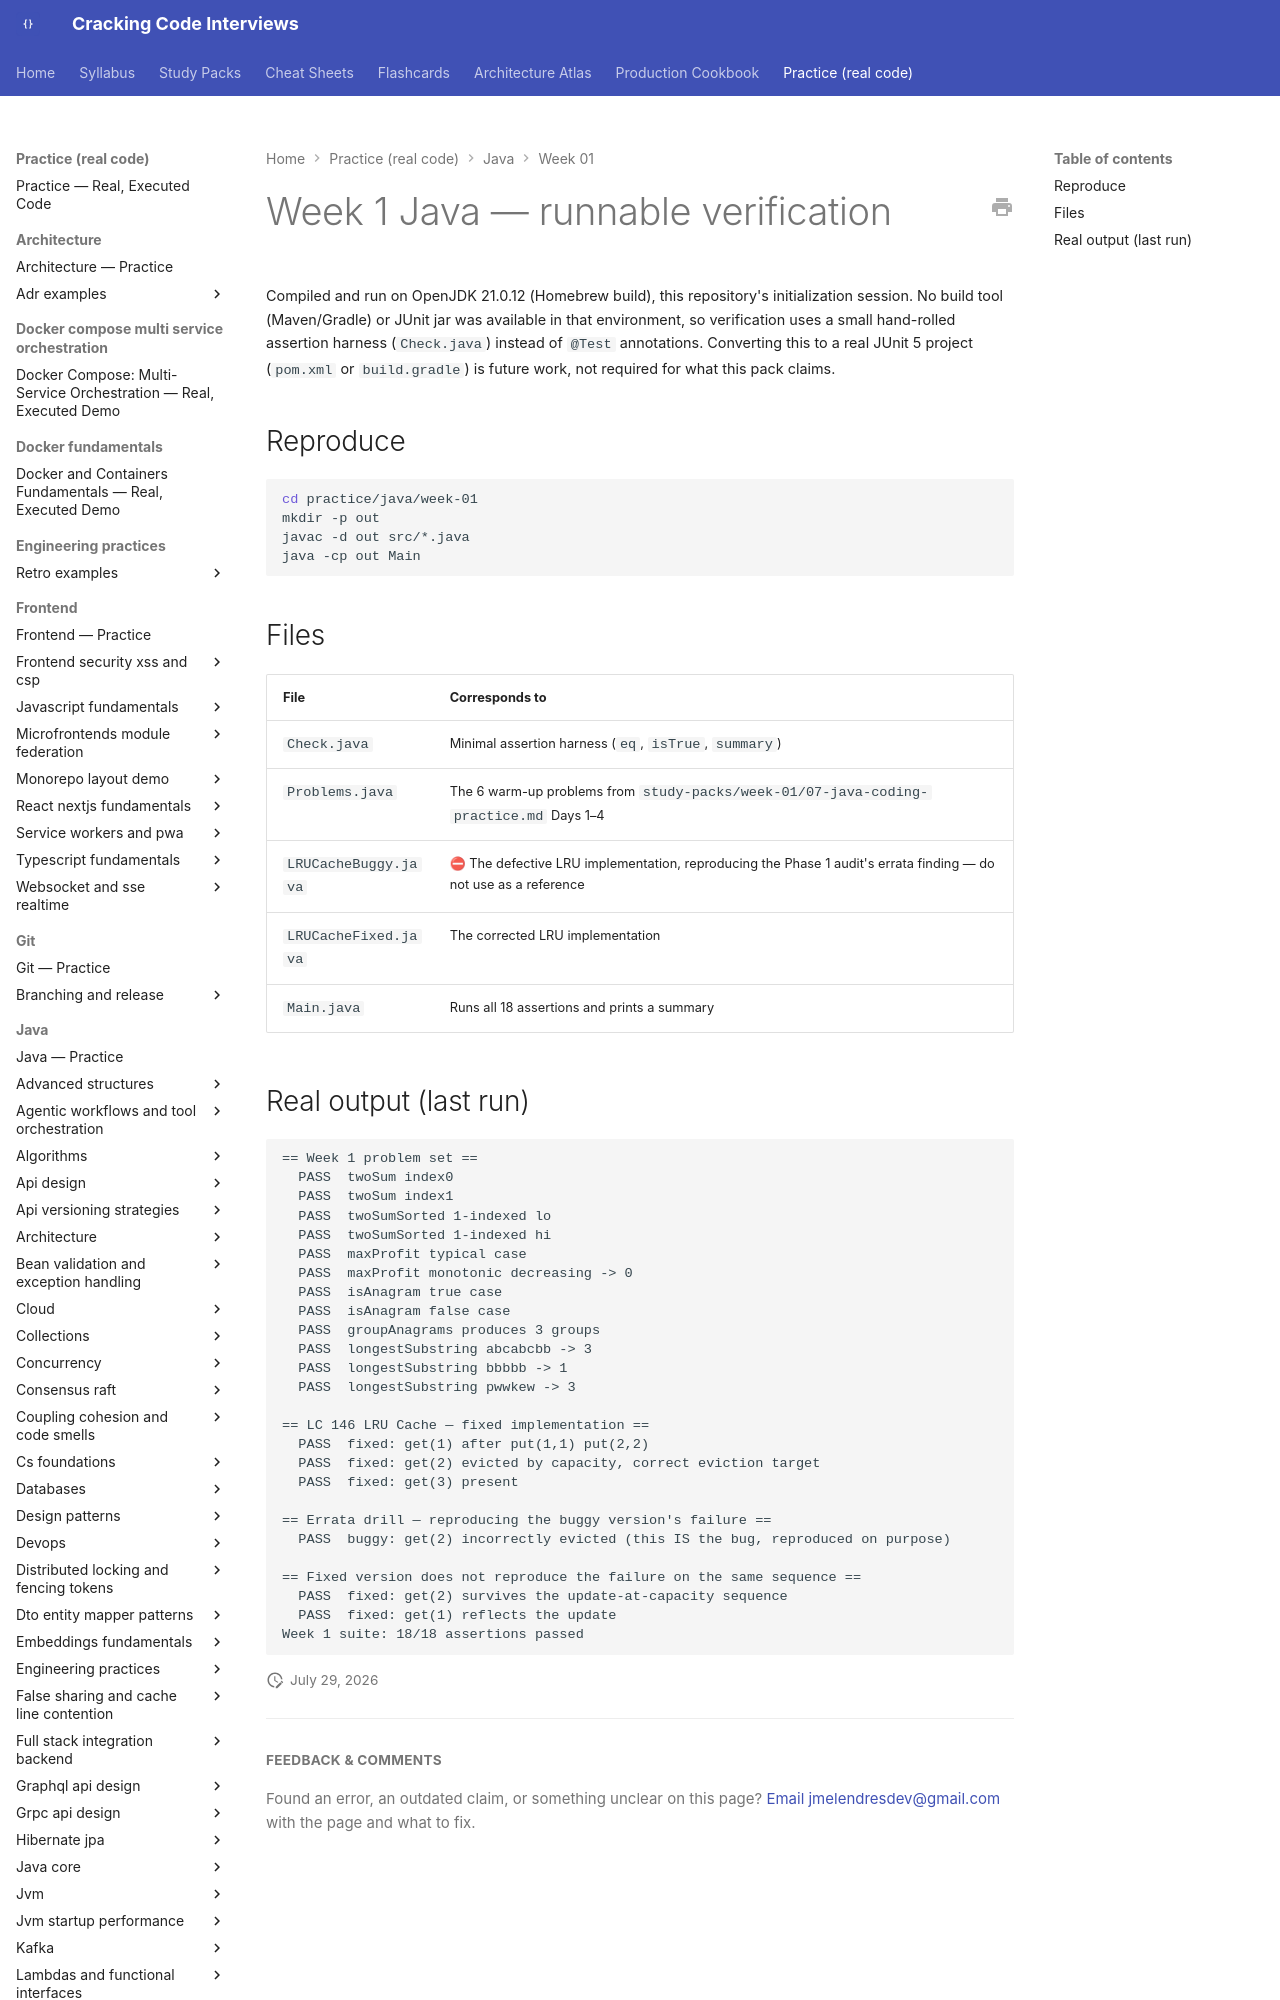

repository: JuanMelendres/cracking-code-interviews · page: practice/java/week-01/index.html · generator: mkdocs

# Week 1 Java — runnable verification

Compiled and run on OpenJDK 21.0.12 (Homebrew build), this repository's initialization session. No build tool (Maven/Gradle) or JUnit jar was available in that environment, so verification uses a small hand-rolled assertion harness (`Check.java`) instead of `@Test` annotations. Converting this to a real JUnit 5 project (`pom.xml` or `build.gradle`) is future work, not required for what this pack claims.

## Reproduce

```bash
cd practice/java/week-01
mkdir -p out
javac -d out src/*.java
java -cp out Main
```
